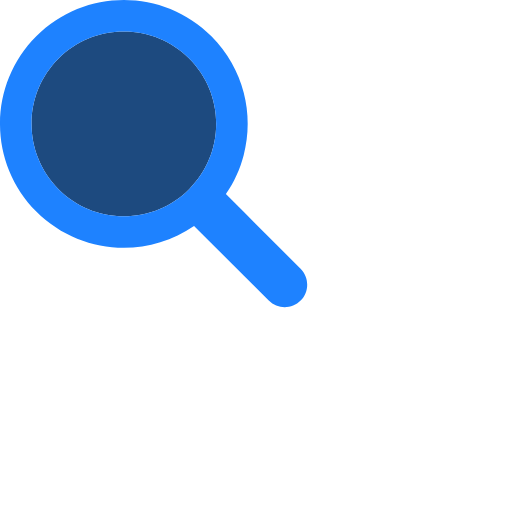
t = 0.00 s
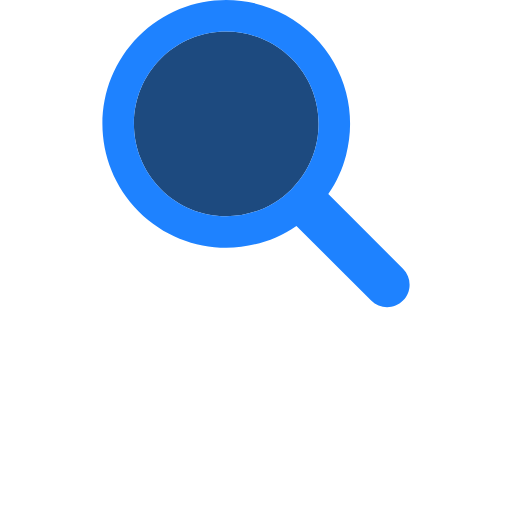
t = 0.17 s
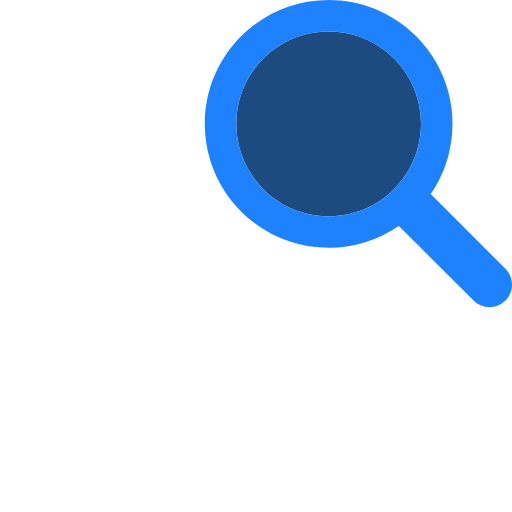
t = 0.33 s
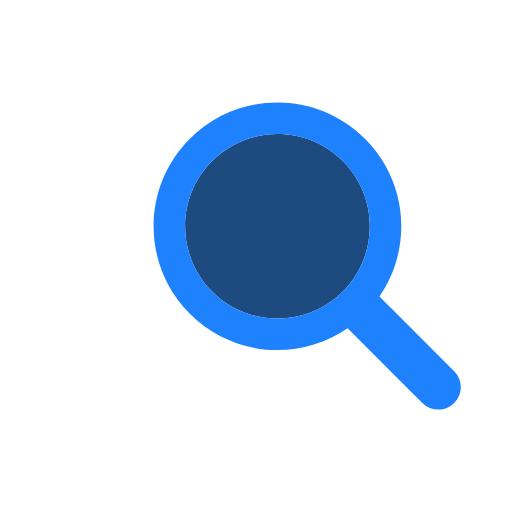
t = 0.50 s
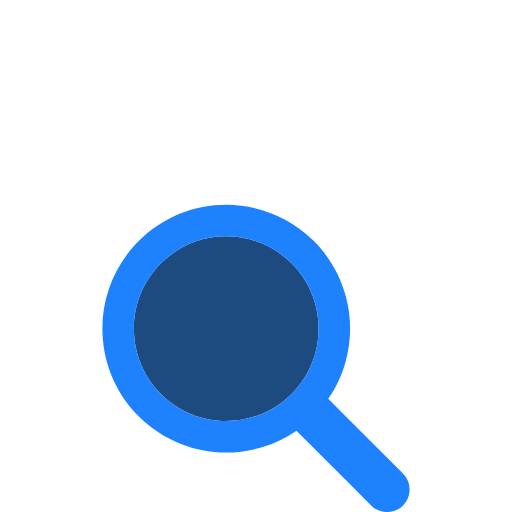
t = 0.66 s
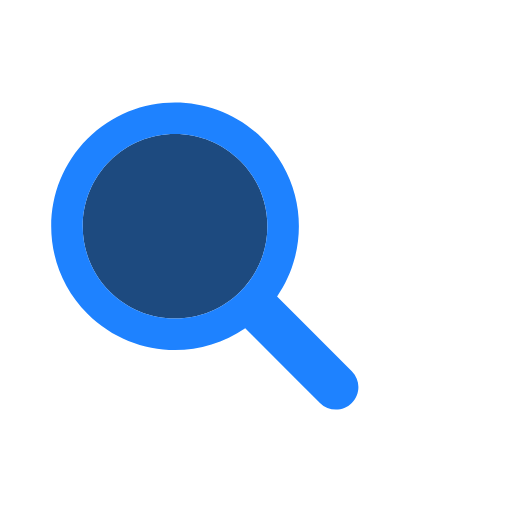
t = 0.83 s

The animated SVG that drew these frames (rendered in a browser with its animation timeline set to each time). Animation: 1 SMIL element (animateTransform=1); one cycle of 1.00 s, repeats indefinitely.

<svg xmlns="http://www.w3.org/2000/svg" viewBox="0 0 100 100" preserveAspectRatio="xMidYMid" width="300" height="300" style="shape-rendering: auto; display: block;" xmlns:xlink="http://www.w3.org/1999/xlink"><g><g transform="translate(50 50)">
  <g transform="scale(1)">
    <g transform="translate(-50 -50)">
      <g>
        <animateTransform keyTimes="0;0.33;0.66;1" values="-20 -20;20 -20;0 20;-20 -20" dur="1s" repeatCount="indefinite" type="translate" attributeName="transform"></animateTransform>
        <path d="M44.19 26.158c-4.817 0-9.345 1.876-12.751 5.282c-3.406 3.406-5.282 7.934-5.282 12.751 c0 4.817 1.876 9.345 5.282 12.751c3.406 3.406 7.934 5.282 12.751 5.282s9.345-1.876 12.751-5.282 c3.406-3.406 5.282-7.934 5.282-12.751c0-4.817-1.876-9.345-5.282-12.751C53.536 28.033 49.007 26.158 44.19 26.158z" fill="#1d4a7f"></path>
        <path d="M78.712 72.492L67.593 61.373l-3.475-3.475c1.621-2.352 2.779-4.926 3.475-7.596c1.044-4.008 1.044-8.23 0-12.238 c-1.048-4.022-3.146-7.827-6.297-10.979C56.572 22.362 50.381 20 44.19 20C38 20 31.809 22.362 27.085 27.085 c-9.447 9.447-9.447 24.763 0 34.21C31.809 66.019 38 68.381 44.19 68.381c4.798 0 9.593-1.425 13.708-4.262l9.695 9.695 l4.899 4.899C73.351 79.571 74.476 80 75.602 80s2.251-0.429 3.11-1.288C80.429 76.994 80.429 74.209 78.712 72.492z M56.942 56.942 c-3.406 3.406-7.934 5.282-12.751 5.282s-9.345-1.876-12.751-5.282c-3.406-3.406-5.282-7.934-5.282-12.751 c0-4.817 1.876-9.345 5.282-12.751c3.406-3.406 7.934-5.282 12.751-5.282c4.817 0 9.345 1.876 12.751 5.282 c3.406 3.406 5.282 7.934 5.282 12.751C62.223 49.007 60.347 53.536 56.942 56.942z" fill="#1e82ff"></path>
      </g>
    </g>
  </g>
</g><g></g></g><!-- [ldio] generated by https://loading.io --></svg>